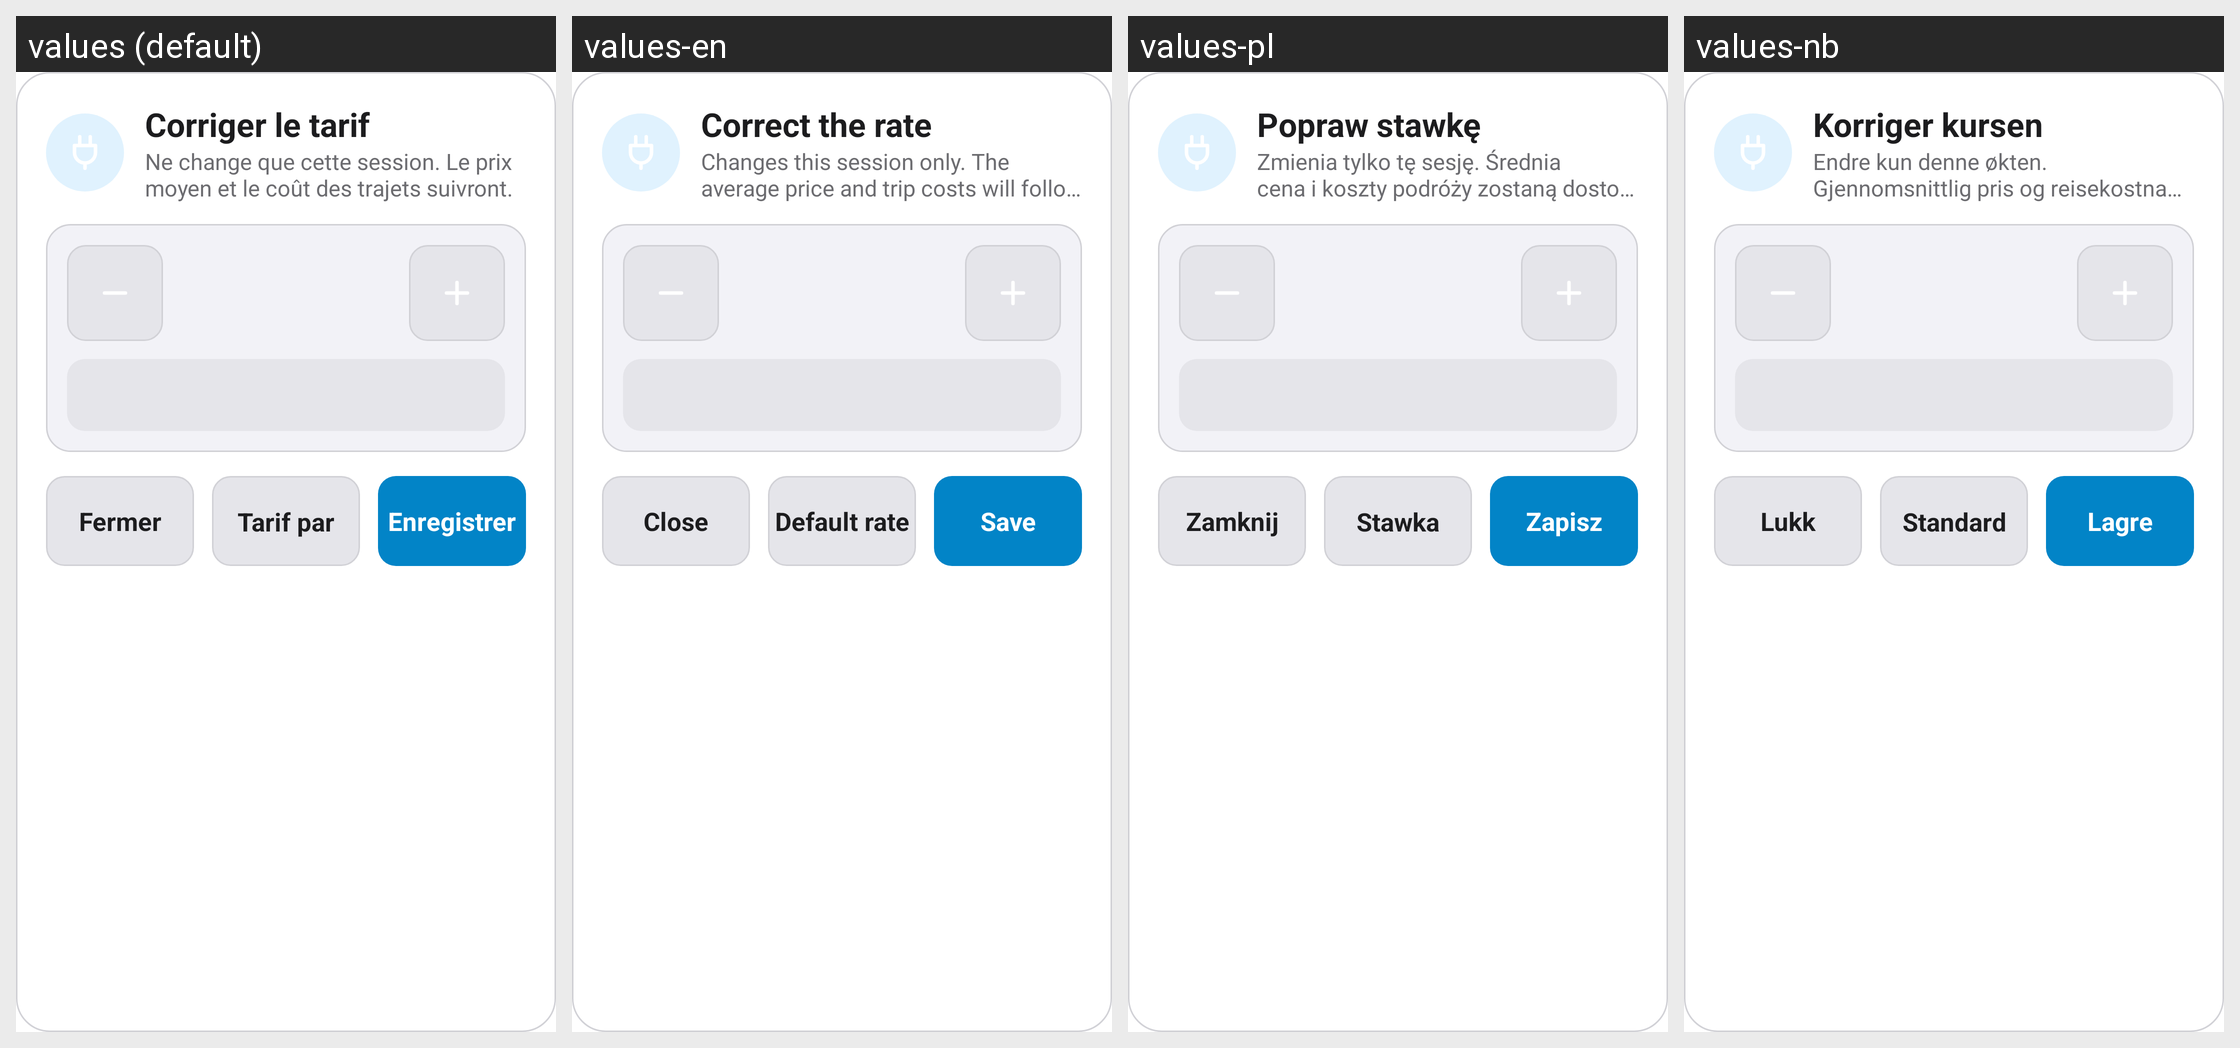

The Android screen above is rendered under several locales of the same app. Produce the string resources it draws, with the default and per-locale values.
Android screen res/layout/dialog_stats_tariff.xml rendered under 4 locales, left to right: values (default), values-en, values-pl, values-nb. Device: Nexus 5 (rendered at 1080×1920; each locale shown at half size, 540×960, under a caption strip naming it); theme Theme.MG4Control.
Other locales in the repository, not shown: values-cs, values-de, values-es, values-fr, values-it, values-pt, values-tr.
Strings drawn on this screen, with the default value and each locale's value (text and hints the layout hard-codes, and strings that could not be matched under every locale, appear in the picture but are not listed):

stats_fix_tariff
  values: Corriger le tarif
  values-en: Correct the rate
  values-pl: Popraw stawkę
  values-nb: Korriger kursen

stats_fix_tariff_note
  values: Ne change que cette session. Le prix moyen et le coût des trajets suivront.
  values-en: Changes this session only. The average price and trip costs will follow.
  values-pl: Zmienia tylko tę sesję. Średnia cena i koszty podróży zostaną dostosowane.
  values-nb: Endre kun denne økten. Gjennomsnittlig pris og reisekostnader følger.

nav_close
  values: Fermer
  values-en: Close
  values-pl: Zamknij
  values-nb: Lukk

stats_tariff_default
  values: Tarif par défaut
  values-en: Default rate
  values-pl: Stawka domyślna
  values-nb: Standard rate

stats_save
  values: Enregistrer
  values-en: Save
  values-pl: Zapisz
  values-nb: Lagre
